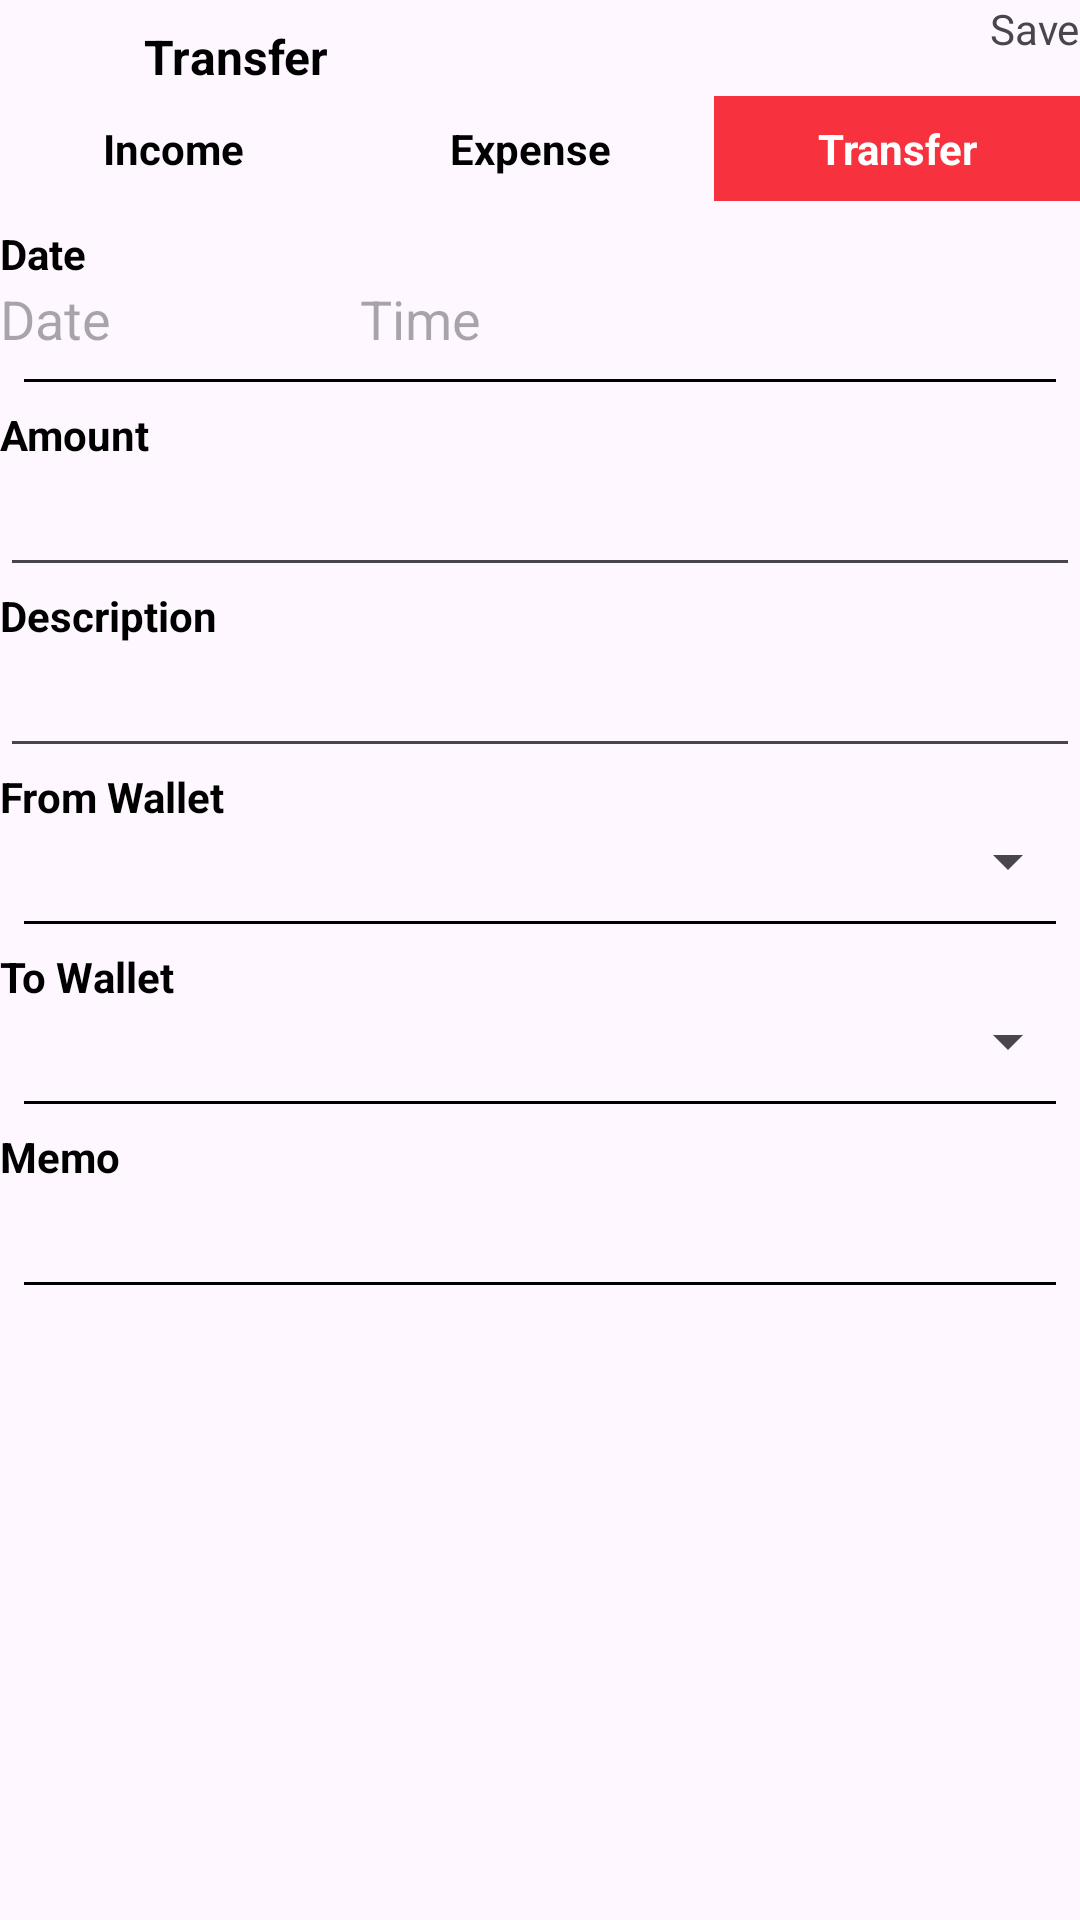

This screen was rendered from an Android layout file. Write that file and the resources it references.
<!-- AndroidManifest.xml: application theme Theme.Material3.Light.NoActionBar -->
<!-- res/layout/fragment_add_tranfer.xml -->
<RelativeLayout xmlns:android="http://schemas.android.com/apk/res/android"
    xmlns:tools="http://schemas.android.com/tools"
    android:layout_width="match_parent"
    android:layout_height="match_parent"
    android:layout_margin="@dimen/margin_small"
    tools:context=".ui.home.add.AddExpenseFragment">

    <RelativeLayout
        android:id="@+id/rlHeader"
        android:layout_width="match_parent"
        android:layout_height="wrap_content">

        <ImageView
            android:id="@+id/ivBack"
            android:layout_width="@dimen/icon_size_large"
            android:layout_height="@dimen/icon_size_medium"
            android:src="@drawable/ic_back"/>

        <TextView
            android:layout_width="wrap_content"
            android:layout_height="wrap_content"
            android:layout_marginTop="@dimen/margin_small"
            android:textSize="@dimen/text_size_16"
            android:text="@string/transfer"
            android:textStyle="bold"
            android:textColor="@color/black"
            android:layout_toRightOf="@+id/ivBack"/>

        <TextView
            android:id="@+id/tvSave"
            android:layout_width="wrap_content"
            android:layout_height="wrap_content"
            android:text="@string/save"
            android:layout_alignParentRight="true"/>
    </RelativeLayout>

    <LinearLayout
        android:id="@+id/llSelectTranfer"
        android:layout_below="@+id/rlHeader"
        android:layout_width="match_parent"
        android:layout_height="wrap_content"
        android:orientation="horizontal"
        android:weightSum="3"
        >
        <TextView
            android:id="@+id/tv_income"
            android:layout_width="wrap_content"
            android:layout_height="wrap_content"
            android:padding="@dimen/padding_small"
            android:text="@string/income"
            android:textStyle="bold"
            android:textColor="@color/black"
            android:layout_weight="1"
            android:gravity="center"/>

        <TextView
            android:id="@+id/tv_add_expense"
            android:layout_width="wrap_content"
            android:layout_height="wrap_content"
            android:layout_weight="1"
            android:gravity="center"
            android:padding="@dimen/padding_small"
            android:text="@string/add_expense"
            android:textColor="@color/black"
            android:textStyle="bold" />

        <TextView
            android:id="@+id/tv_transfer"
            android:padding="@dimen/padding_small"
            android:layout_weight="1"
            android:textStyle="bold"
            android:textColor="@color/white"
            android:background="@color/red"
            android:gravity="center"
            android:layout_width="wrap_content"
            android:layout_height="wrap_content"
            android:text="@string/transfer"/>
    </LinearLayout>

    <TextView
        android:id="@+id/textView"
        android:layout_width="wrap_content"
        android:layout_height="wrap_content"
        android:textStyle="bold"
        android:textColor="@color/black"
        android:layout_below="@+id/llSelectTranfer"
        android:layout_marginTop="@dimen/margin_small"
        android:text="@string/date"/>

    <LinearLayout
        android:id="@+id/etDateAndTime"
        android:layout_width="match_parent"
        android:layout_height="wrap_content"
        android:orientation="horizontal"
        android:weightSum="6"
        android:layout_below="@id/textView">

        <EditText
            android:id="@+id/etDate"
            android:layout_width="0dp"
            android:layout_height="wrap_content"
            android:layout_weight="2"
            android:hint="@string/date"
            android:background="@null"
            />

        <EditText
            android:id="@+id/etTime"
            android:hint="Time"
            android:layout_width="0dp"
            android:layout_height="wrap_content"
            android:background="@null"
            android:layout_weight="4" />
    </LinearLayout>

    <View
        android:id="@+id/line"
        android:layout_width="match_parent"
        android:layout_height="@dimen/line_height"
        android:background="@color/black"
        android:layout_margin="@dimen/margin_small"
        android:layout_below="@id/etDateAndTime"/>

    <TextView
        android:id="@+id/tv_amount"
        android:layout_width="wrap_content"
        android:layout_height="wrap_content"
        android:text="@string/amount"
        android:textStyle="bold"
        android:textColor="@color/black"
        android:layout_below="@+id/line"/>

    <EditText
        android:id="@+id/et_amount"
        android:layout_width="match_parent"
        android:layout_height="wrap_content"
        android:layout_below="@+id/tv_amount"/>

    <TextView
        android:textStyle="bold"
        android:textColor="@color/black"
        android:id="@+id/tv_description"
        android:layout_width="wrap_content"
        android:layout_height="wrap_content"
        android:text="@string/description"
        android:layout_below="@+id/et_amount"/>

    <EditText
        android:id="@+id/et_description"
        android:layout_width="match_parent"
        android:layout_height="wrap_content"
        android:layout_below="@+id/tv_description"/>

    <TextView
        android:id="@+id/tv_category"
        android:textStyle="bold"
        android:textColor="@color/black"
        android:layout_width="wrap_content"
        android:layout_height="wrap_content"
        android:text="@string/from_wallet"
        android:layout_below="@+id/et_description"/>

    <Spinner
        android:id="@+id/from_wallet"
        android:layout_width="match_parent"
        android:layout_height="wrap_content"
        android:layout_below="@+id/tv_category"/>

    <View
        android:id="@+id/line_1"
        android:layout_width="match_parent"
        android:layout_height="@dimen/line_height"
        android:background="@color/black"
        android:layout_margin="@dimen/margin_small"
        android:layout_below="@id/from_wallet"/>

    <TextView
        android:id="@+id/wallet"
        android:textStyle="bold"
        android:textColor="@color/black"
        android:layout_width="wrap_content"
        android:layout_height="wrap_content"
        android:text="@string/to_wallet"
        android:layout_below="@+id/line_1"/>

    <Spinner
        android:id="@+id/sp_wallet"
        android:layout_width="match_parent"
        android:layout_height="wrap_content"
        android:layout_below="@+id/wallet"/>

    <View
        android:id="@+id/line_2"
        android:layout_width="match_parent"
        android:layout_height="@dimen/line_height"
        android:background="@color/black"
        android:layout_margin="@dimen/margin_small"
        android:layout_below="@id/sp_wallet"/>

    <TextView
        android:id="@+id/tv_memo"
        android:layout_width="wrap_content"
        android:layout_height="wrap_content"
        android:textStyle="bold"
        android:textColor="@color/black"
        android:text="@string/memo"
        android:layout_below="@+id/line_2"/>

    <LinearLayout
        android:id="@+id/ll_memo"
        android:layout_width="match_parent"
        android:layout_height="wrap_content"
        android:orientation="horizontal"
        android:layout_below="@+id/tv_memo"
        android:weightSum="10">

        <EditText
            android:id="@+id/et_memo"
            android:layout_width="wrap_content"
            android:layout_height="wrap_content"
            android:layout_weight="8"
            android:background="@null"/>

        <ImageView
            android:id="@+id/iv_memo"
            android:layout_width="wrap_content"
            android:layout_height="wrap_content"
            android:layout_weight="2"
            android:src="@drawable/ic_camera"/>

    </LinearLayout>

    <View
        android:id="@+id/line_3"
        android:layout_width="match_parent"
        android:layout_height="@dimen/line_height"
        android:background="@color/black"
        android:layout_margin="@dimen/margin_small"
        android:layout_below="@id/ll_memo"/>

    <ImageView
        android:id="@+id/iv_image"
        android:layout_width="wrap_content"
        android:layout_height="wrap_content"
        android:layout_below="@+id/line_3" />

</RelativeLayout>
<!-- resources referenced by this layout -->
<resources>
  <color name="black">#FF000000</color>
  <color name="red">#F7313E</color>
  <color name="white">#FFFFFFFF</color>
  <dimen name="icon_size_large">48dp</dimen>
  <dimen name="icon_size_medium">32dp</dimen>
  <dimen name="line_height">1dp</dimen>
  <dimen name="margin_small">8dp</dimen>
  <dimen name="padding_small">8dp</dimen>
  <dimen name="text_size_16">16sp</dimen>
  <string name="add_expense">Expense</string>
  <string name="amount">Amount</string>
  <string name="date">Date</string>
  <string name="description">Description</string>
  <string name="from_wallet">From Wallet</string>
  <string name="income">Income</string>
  <string name="memo">Memo</string>
  <string name="save">Save</string>
  <string name="to_wallet">To Wallet</string>
  <string name="transfer">Transfer</string>
</resources>
